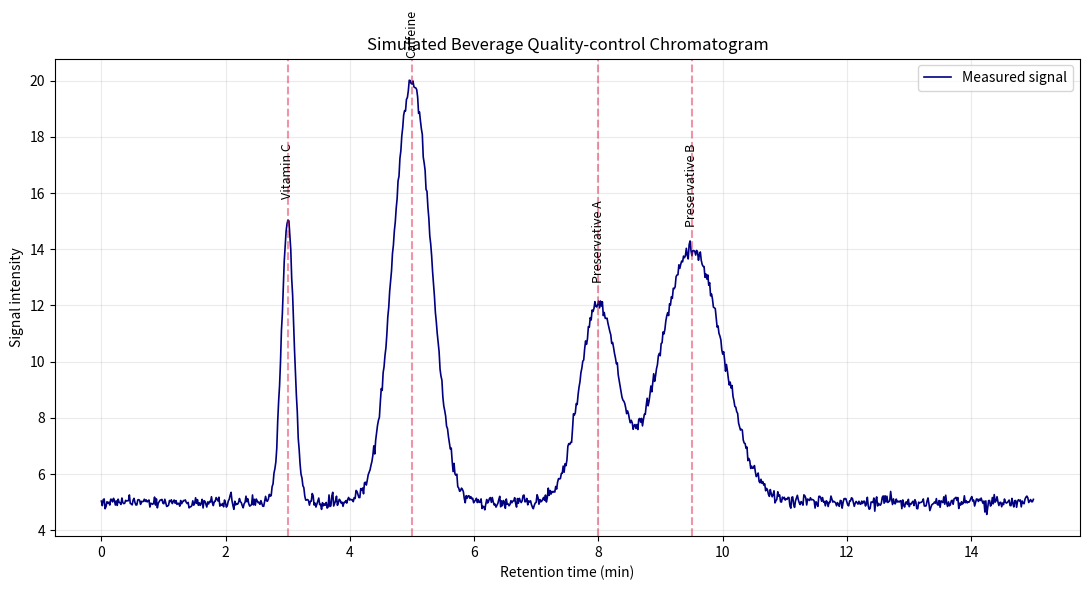

The matplotlib source for this figure:
# -*- coding: utf-8 -*-
"""
演習：品質検査用クロマトグラムを作成する

クロマトグラフィーでは、試料に含まれる成分が時間差で検出器へ到達します。
横軸の「保持時間」は成分が検出されるまでの時間、縦軸の「信号強度」は
検出器の反応の大きさです。山のような形を「ピーク」と呼びます。

この演習では、4成分を含む飲料試料を想定した模擬データを作り、
各ピークの位置、高さ、幅がグラフへどう反映されるかを学びます。
"""

import numpy as np
import pandas as pd
import matplotlib.pyplot as plt


# =============================================================================
# 1. 測定条件を設定する
# =============================================================================

retention_time = np.linspace(0, 15, 1000)
baseline_level = 5.0
signal = np.full_like(retention_time, baseline_level)


# =============================================================================
# 2. 試料中の成分とピーク条件を設定する
# =============================================================================

components = [
    {"name": "Vitamin C", "center": 3.0, "height": 10.0, "width": 0.10},
    {"name": "Caffeine", "center": 5.0, "height": 15.0, "width": 0.30},
    {"name": "Preservative A", "center": 8.0, "height": 7.0, "width": 0.30},
    {"name": "Preservative B", "center": 9.5, "height": 9.0, "width": 0.50},
]


# =============================================================================
# 3. ガウス関数を使ってピークを作る
# =============================================================================

def gaussian_peak(time_values, center, height, width):
    """指定した中心、高さ、幅を持つ釣鐘型のピークを返す。"""
    exponent = -((time_values - center) ** 2) / (2 * width ** 2)
    return height * np.exp(exponent)


# 各成分のピークを作り、現在のsignalへ順番に加えます。
for component in components:
    peak = gaussian_peak(
        retention_time,
        component["center"],
        component["height"],
        component["width"],
    )
    signal = signal + peak


# =============================================================================
# 4. 実際の測定に近づけるため、小さなノイズを加える
# =============================================================================

rng = np.random.default_rng(42)
noise = rng.normal(loc=0.0, scale=0.12, size=retention_time.size)
measured_signal = signal + noise


# =============================================================================
# 5. DataFrameで測定データを表にする
# =============================================================================

chromatogram = pd.DataFrame(
    {
        "Retention_Time_min": retention_time,
        "Signal_Intensity": measured_signal,
    }
)

print("【クロマトグラムデータ：先頭5行】")
print(chromatogram.head())

print("\n【想定した成分と保持時間】")
for component in components:
    print(f"{component['name']}: {component['center']:.1f}分")


# =============================================================================
# 6. クロマトグラムをグラフにする
# =============================================================================

figure, axis = plt.subplots(figsize=(11, 6))

axis.plot(
    retention_time,
    measured_signal,
    color="navy",
    linewidth=1.2,
    label="Measured signal",
)

for component in components:
    center = component["center"]
    axis.axvline(center, color="crimson", linestyle="--", alpha=0.45)
    axis.text(
        center,
        baseline_level + component["height"] + 0.8,
        component["name"],
        rotation=90,
        ha="center",
        va="bottom",
        fontsize=9,
    )

axis.set_title("Simulated Beverage Quality-control Chromatogram")
axis.set_xlabel("Retention time (min)")
axis.set_ylabel("Signal intensity")
axis.legend()
axis.grid(alpha=0.25)

figure.tight_layout()
plt.show()


# =============================================================================
# 結果の読み方
# =============================================================================

# ・ピーク中心の時間は、成分を識別する手掛かりになります。
# ・ピークの高さや面積は、成分量を推定する手掛かりになります。
# ・ただし実際の定量には、標準試料による検量線や装置条件の確認が必要です。
